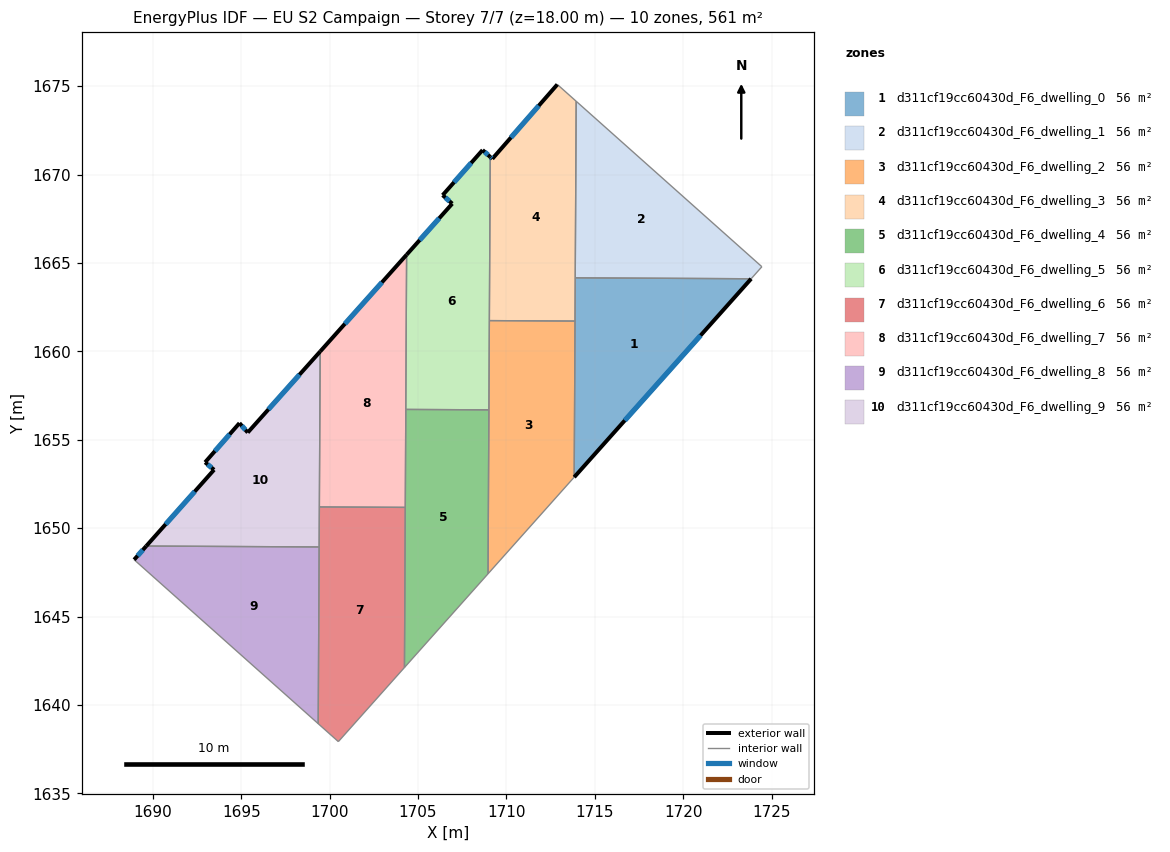
=== STOREY PLAN SPEC (per zone: floor XY polygon, exterior-wall plan segments, windows/doors) ===
zone 1: d311cf19cc60430d_F6_dwelling_0  (56.1 m²)
  floor: (1723.84, 1664.11) (1713.83, 1652.89) (1713.89, 1664.16)
  exterior wall: (1713.83, 1652.89) – (1723.84, 1664.11)  [15.0 m]
    window: (1716.69, 1656.09) – (1720.98, 1660.90)  [8.3 m²]
  interior walls: 3
zone 2: d311cf19cc60430d_F6_dwelling_1  (56.1 m²)
  floor: (1724.45, 1664.79) (1723.84, 1664.11) (1713.89, 1664.16) (1713.95, 1674.15)
  interior walls: 4
zone 3: d311cf19cc60430d_F6_dwelling_2  (56.1 m²)
  floor: (1713.88, 1661.72) (1713.83, 1652.89) (1708.96, 1647.42) (1709.03, 1661.74)
  interior walls: 5
zone 4: d311cf19cc60430d_F6_dwelling_3  (56.1 m²)
  floor: (1713.95, 1674.15) (1713.88, 1661.72) (1709.03, 1661.74) (1709.08, 1671.00) (1709.20, 1670.89) (1712.88, 1675.10)
  exterior wall: (1709.20, 1670.89) – (1709.08, 1671.00)  [0.2 m]
    window: (1709.17, 1670.92) – (1709.12, 1670.97)  [0.1 m²]
  exterior wall: (1712.88, 1675.10) – (1709.20, 1670.89)  [5.6 m]
    window: (1711.83, 1673.90) – (1710.25, 1672.09)  [3.1 m²]
  interior walls: 5
zone 5: d311cf19cc60430d_F6_dwelling_4  (56.1 m²)
  floor: (1709.01, 1656.69) (1708.96, 1647.42) (1704.23, 1642.12) (1704.31, 1656.72)
  interior walls: 5
zone 6: d311cf19cc60430d_F6_dwelling_5  (56.1 m²)
  floor: (1709.08, 1671.00) (1709.01, 1656.69) (1704.31, 1656.72) (1704.35, 1665.47) (1706.93, 1668.36) (1706.39, 1668.84) (1708.65, 1671.39)
  exterior wall: (1706.93, 1668.36) – (1704.35, 1665.47)  [3.9 m]
    window: (1706.20, 1667.53) – (1705.09, 1666.29)  [2.1 m²]
  exterior wall: (1706.39, 1668.84) – (1706.93, 1668.36)  [0.7 m]
    window: (1706.55, 1668.70) – (1706.78, 1668.49)  [0.4 m²]
  exterior wall: (1708.65, 1671.39) – (1706.39, 1668.84)  [3.4 m]
    window: (1708.00, 1670.66) – (1707.04, 1669.57)  [1.9 m²]
  exterior wall: (1709.08, 1671.00) – (1708.65, 1671.39)  [0.6 m]
    window: (1708.96, 1671.11) – (1708.77, 1671.28)  [0.3 m²]
  interior walls: 4
zone 7: d311cf19cc60430d_F6_dwelling_6  (56.1 m²)
  floor: (1704.28, 1651.18) (1704.23, 1642.12) (1700.49, 1637.93) (1699.35, 1638.94) (1699.42, 1651.20)
  interior walls: 6
zone 8: d311cf19cc60430d_F6_dwelling_7  (56.1 m²)
  floor: (1704.35, 1665.47) (1704.28, 1651.18) (1699.42, 1651.20) (1699.46, 1660.00)
  exterior wall: (1704.35, 1665.47) – (1699.46, 1660.00)  [7.3 m]
    window: (1702.96, 1663.90) – (1700.86, 1661.56)  [4.0 m²]
  interior walls: 4
zone 9: d311cf19cc60430d_F6_dwelling_8  (56.1 m²)
  floor: (1699.41, 1648.94) (1699.35, 1638.94) (1688.94, 1648.22) (1689.63, 1648.99)
  exterior wall: (1689.63, 1648.99) – (1688.94, 1648.22)  [1.0 m]
    window: (1689.43, 1648.77) – (1689.14, 1648.44)  [0.6 m²]
  interior walls: 3
zone 10: d311cf19cc60430d_F6_dwelling_9  (56.1 m²)
  floor: (1699.46, 1660.00) (1699.41, 1648.94) (1689.63, 1648.99) (1693.46, 1653.30) (1692.95, 1653.73) (1694.90, 1655.94) (1695.37, 1655.41)
  exterior wall: (1693.46, 1653.30) – (1689.63, 1648.99)  [5.8 m]
    window: (1692.37, 1652.07) – (1690.72, 1650.22)  [3.2 m²]
  exterior wall: (1692.95, 1653.73) – (1693.46, 1653.30)  [0.7 m]
    window: (1693.10, 1653.61) – (1693.32, 1653.42)  [0.4 m²]
  exterior wall: (1694.90, 1655.94) – (1692.95, 1653.73)  [3.0 m]
    window: (1694.34, 1655.31) – (1693.51, 1654.36)  [1.6 m²]
  exterior wall: (1695.37, 1655.41) – (1694.90, 1655.94)  [0.7 m]
    window: (1695.23, 1655.56) – (1695.03, 1655.79)  [0.4 m²]
  exterior wall: (1699.46, 1660.00) – (1695.37, 1655.41)  [6.1 m]
    window: (1698.29, 1658.69) – (1696.54, 1656.72)  [3.4 m²]
  interior walls: 3

=== DERIVED (storey summary) ===
Building: EU S2 Campaign
Storey: 7 of 7  (floor level z = 18.00 m)
Storey gross floor area: 561.0 m²
Zones on this storey: 10
  - d311cf19cc60430d_F6_dwelling_0: floor 56.1 m²; exterior wall 15.0 m (45.1 m²); 1 window(s) 8.3 m²; WWR 18.4%
  - d311cf19cc60430d_F6_dwelling_1: floor 56.1 m²
  - d311cf19cc60430d_F6_dwelling_2: floor 56.1 m²
  - d311cf19cc60430d_F6_dwelling_3: floor 56.1 m²; exterior wall 5.7 m (17.2 m²); 2 window(s) 3.2 m²; WWR 18.4%
  - d311cf19cc60430d_F6_dwelling_4: floor 56.1 m²
  - d311cf19cc60430d_F6_dwelling_5: floor 56.1 m²; exterior wall 8.6 m (25.8 m²); 4 window(s) 4.7 m²; WWR 18.4%
  - d311cf19cc60430d_F6_dwelling_6: floor 56.1 m²
  - d311cf19cc60430d_F6_dwelling_7: floor 56.1 m²; exterior wall 7.3 m (22.0 m²); 1 window(s) 4.0 m²; WWR 18.4%
  - d311cf19cc60430d_F6_dwelling_8: floor 56.1 m²; exterior wall 1.0 m (3.1 m²); 1 window(s) 0.6 m²; WWR 18.4%
  - d311cf19cc60430d_F6_dwelling_9: floor 56.1 m²; exterior wall 16.2 m (48.7 m²); 5 window(s) 8.9 m²; WWR 18.4%
Zone adjacency (shared interzone walls):
  - d311cf19cc60430d_F6_dwelling_0 ↔ d311cf19cc60430d_F6_dwelling_1
  - d311cf19cc60430d_F6_dwelling_0 ↔ d311cf19cc60430d_F6_dwelling_2
  - d311cf19cc60430d_F6_dwelling_0 ↔ d311cf19cc60430d_F6_dwelling_3
  - d311cf19cc60430d_F6_dwelling_1 ↔ d311cf19cc60430d_F6_dwelling_3
  - d311cf19cc60430d_F6_dwelling_2 ↔ d311cf19cc60430d_F6_dwelling_3
  - d311cf19cc60430d_F6_dwelling_2 ↔ d311cf19cc60430d_F6_dwelling_4
  - d311cf19cc60430d_F6_dwelling_2 ↔ d311cf19cc60430d_F6_dwelling_5
  - d311cf19cc60430d_F6_dwelling_3 ↔ d311cf19cc60430d_F6_dwelling_5
  - d311cf19cc60430d_F6_dwelling_4 ↔ d311cf19cc60430d_F6_dwelling_5
  - d311cf19cc60430d_F6_dwelling_4 ↔ d311cf19cc60430d_F6_dwelling_6
  - d311cf19cc60430d_F6_dwelling_4 ↔ d311cf19cc60430d_F6_dwelling_7
  - d311cf19cc60430d_F6_dwelling_5 ↔ d311cf19cc60430d_F6_dwelling_7
  - d311cf19cc60430d_F6_dwelling_6 ↔ d311cf19cc60430d_F6_dwelling_7
  - d311cf19cc60430d_F6_dwelling_6 ↔ d311cf19cc60430d_F6_dwelling_8
  - d311cf19cc60430d_F6_dwelling_6 ↔ d311cf19cc60430d_F6_dwelling_9
  - d311cf19cc60430d_F6_dwelling_7 ↔ d311cf19cc60430d_F6_dwelling_9
  - d311cf19cc60430d_F6_dwelling_8 ↔ d311cf19cc60430d_F6_dwelling_9